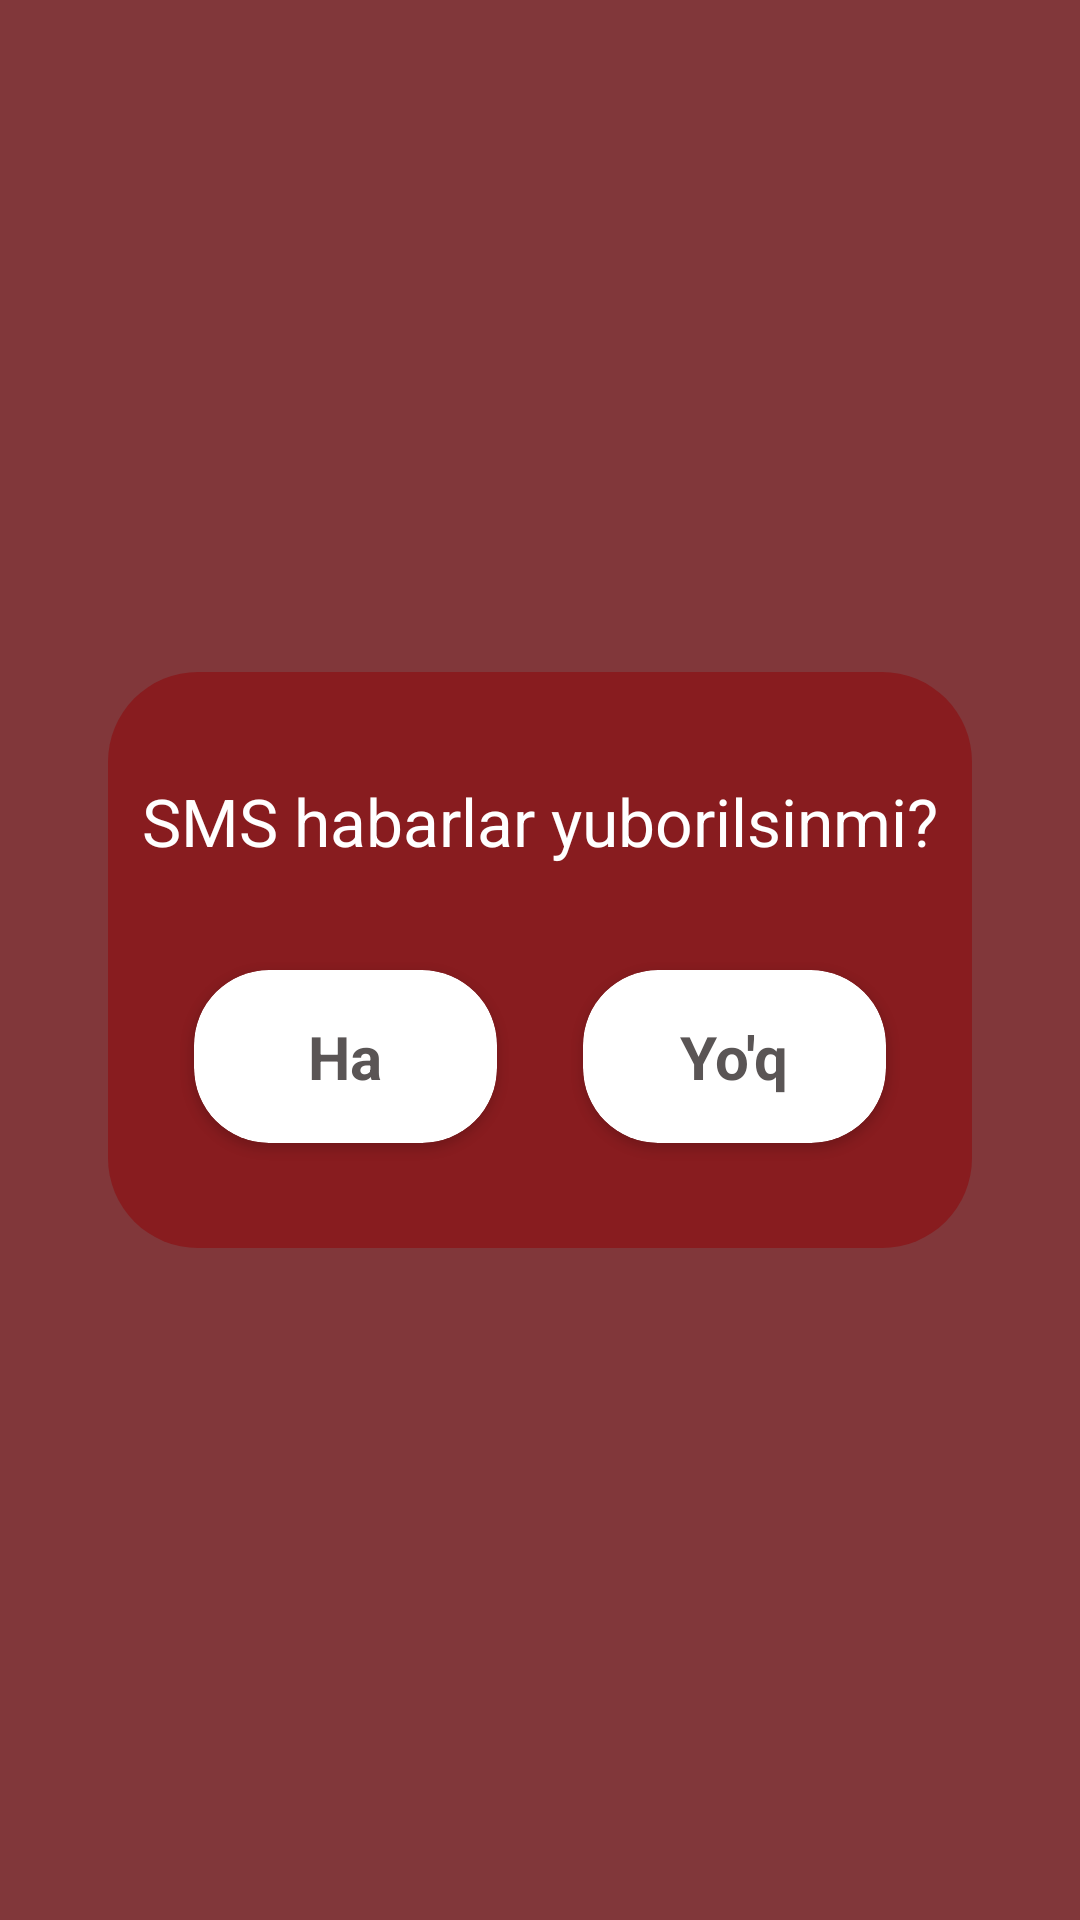

This screen was rendered from an Android layout file. Write that file and the resources it references.
<!-- AndroidManifest.xml: application theme Theme.ZumdaSMS -->
<!-- res/layout/asking_dialog.xml -->
<?xml version="1.0" encoding="utf-8"?>
<androidx.constraintlayout.widget.ConstraintLayout xmlns:android="http://schemas.android.com/apk/res/android"
    android:layout_width="match_parent"
    android:layout_height="match_parent"
    xmlns:app="http://schemas.android.com/apk/res-auto">

    <androidx.constraintlayout.widget.ConstraintLayout
        android:layout_width="0dp"
        android:layout_height="0dp"
        app:layout_constraintHeight_percent="0.3"
        app:layout_constraintWidth_percent="0.8"
        app:layout_constraintLeft_toLeftOf="parent"
        app:layout_constraintRight_toRightOf="parent"
        app:layout_constraintTop_toTopOf="parent"
        app:layout_constraintBottom_toBottomOf="parent"
        android:background="@drawable/dialog_delete">

        <TextView
            android:layout_width="match_parent"
            android:layout_height="wrap_content"
            app:layout_constraintLeft_toLeftOf="parent"
            app:layout_constraintRight_toRightOf="parent"
            app:layout_constraintTop_toTopOf="parent"
            app:layout_constraintBottom_toTopOf="@id/btn_yes"
            android:text="@string/txt_is_to_send_sms"
            android:gravity="center"
            android:id="@+id/msg"
            android:textColor="@color/white"
            android:textSize="22sp"/>

        <androidx.cardview.widget.CardView
            android:layout_width="0dp"
            android:layout_height="0dp"
            android:id="@+id/btn_yes"
            app:layout_constraintWidth_percent="0.35"
            app:layout_constraintHeight_percent="0.30"
            app:layout_constraintBottom_toBottomOf="parent"
            app:layout_constraintLeft_toLeftOf="parent"
            app:layout_constraintRight_toLeftOf="@id/btn_no"
            app:layout_constraintTop_toBottomOf="@id/msg"
            app:cardCornerRadius="25sp"
            android:background="@color/purple_500">

            <TextView
                android:layout_width="match_parent"
                android:layout_height="match_parent"
                android:textStyle="bold"
                android:text="@string/txt_yes"
                android:textColor="@color/grey"
                android:gravity="center"
                android:textSize="20sp"/>

        </androidx.cardview.widget.CardView>

        <androidx.cardview.widget.CardView
            android:layout_width="0dp"
            android:layout_height="0dp"
            android:id="@+id/btn_no"
            app:layout_constraintWidth_percent="0.35"
            app:layout_constraintHeight_percent="0.30"
            app:layout_constraintBottom_toBottomOf="parent"
            app:layout_constraintRight_toRightOf="parent"
            app:layout_constraintLeft_toRightOf="@id/btn_yes"
            app:layout_constraintTop_toBottomOf="@id/msg"
            app:cardCornerRadius="25sp"
            android:background="@color/purple_500">

            <TextView
                android:layout_width="match_parent"
                android:layout_height="match_parent"
                android:textStyle="bold"
                android:text="@string/txt_no"
                android:textColor="@color/grey"
                android:gravity="center"
                android:textSize="20sp"/>

        </androidx.cardview.widget.CardView>

    </androidx.constraintlayout.widget.ConstraintLayout>

</androidx.constraintlayout.widget.ConstraintLayout>
<!-- resources referenced by this layout -->
<resources>
  <color name="grey">#5A5555</color>
  <color name="purple_500">#FF6200EE</color>
  <color name="white">#FFFFFFFF</color>
  <!-- drawable dialog_delete (drawable) -->
  <?xml version="1.0" encoding="utf-8"?>
  <shape xmlns:android="http://schemas.android.com/apk/res/android"
      android:shape="rectangle">
  
      <solid android:color="@color/colorPrimaryDark" />
  
      <corners android:radius="30sp" />
  
  </shape>
  <string name="txt_is_to_send_sms">SMS habarlar yuborilsinmi?</string>
  <string name="txt_no">Yo\'q</string>
  <string name="txt_yes">Ha</string>
  <style name="Theme.ZumdaSMS" parent="Theme.MaterialComponents.DayNight.DarkActionBar">
          
          <item name="colorPrimary">@color/colorPrimaryDark</item>
          <item name="colorPrimaryVariant">@color/colorPrimary</item>
          <item name="colorOnPrimary">@color/white</item>
          
          <item name="colorSecondary">@color/teal_200</item>
          <item name="colorSecondaryVariant">@color/teal_700</item>
          <item name="colorOnSecondary">@color/black</item>
          
          <item name="android:statusBarColor" tools:targetApi="l">?attr/colorPrimaryVariant</item>
          <item name="android:windowBackground">@color/colorAccent</item>
          
      </style>
  <color name="colorPrimaryDark">#881C1F</color>
  <color name="colorPrimary">#830207</color>
  <color name="teal_200">#FF03DAC5</color>
  <color name="teal_700">#FF018786</color>
  <color name="black">#FF000000</color>
  <color name="colorAccent">#81373A</color>
</resources>
